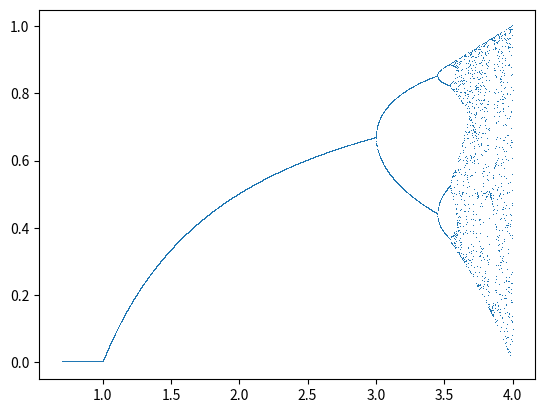

Source code (Python):
#logistic growth bifurcation diagram

import matplotlib.pyplot as plt
import numpy as np
P=np.linspace(0.7,4,10000)
m=0.7
X = []
Y = []
for u in P:
    X.append(u)
    # Start with a random value of m instead of remaining stuck
    # on a particular branch of the diagram
    m = np.random.random()
    for n in range(1001):
      m=(u*m)*(1-m) 
    for l in range(1051):
      m=(u*m)*(1-m)
    # Collection of data in Y must be done once per value of u
    Y.append(m)
plt.plot(X, Y, ls='', marker=',')
plt.show()